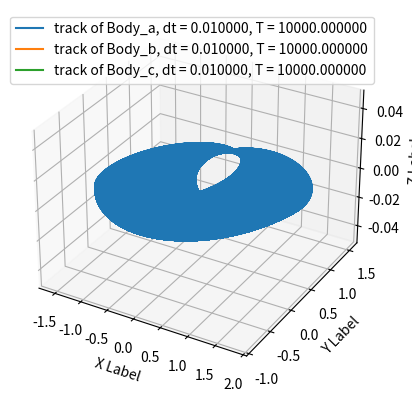

This chart was generated by the following Python code:
import os
import numpy
import math
import matplotlib.pyplot as plt
from mpl_toolkits.mplot3d import Axes3D 
G = 1.0

def calRstenF(F1,F2):
	F = F1
	F['x'] = F1['x'] + F2['x']
	F['y'] = F1['y'] + F2['y']
	F['z'] = F1['z'] + F2['z']
	return F
def calStatus(body,F,dt):
	body_new = body
	body_new['vx'] = F['x']/body_new['m']*dt + body['vx']
	body_new['vy'] = F['y']/body_new['m']*dt + body['vy']
	body_new['vz'] = F['z']/body_new['m']*dt + body['vz']
	body_new['x'] = (body_new['vx'] + body['vx'])*dt/2 + body['x']
	body_new['y'] = (body_new['vy'] + body['vy'])*dt/2 + body['y']
	body_new['z'] = (body_new['vz'] + body['vz'])*dt/2 + body['z']
	body_new['t'] = dt + body['t']
	return body_new
def calF(body1,body2):
	r_vect = {'x':body1['x'] - body2['x'],'y':body1['y'] - body2['y'],'z':body1['z'] - body2['z']}
	r_dist = (r_vect['x']**2 + r_vect['y']**2 +r_vect['z']**2 )**0.5
	F_scale = G*body1['m']*body2['m']/r_dist**2
	F12 = {'x':F_scale*r_vect['x']/r_dist,'y':F_scale*r_vect['y']/r_dist,'z':F_scale*r_vect['z']/r_dist,'t':body1['t']}
	return F12

def GetTrack(Track,body):
	Track['x'].append(body['x'])
	Track['y'].append(body['y'])
	Track['z'].append(body['z'])
	Track['t'].append(body['t'])
	return Track

def plotTrack(B,ax,lab):
	x, y, z = B['x'],B['y'],B['z']
	ax.plot(x, y, z,label = lab)


B_origin = {'m':1.0,'x':0.0,'y':0.0,'z':0.0,'vx':0.0,'vy':0.0,'vz':0.0,'t':0.0,'name':''}
F = {'x':0.0,'y':0.0,'z':0.0,'t':0.0}
Ba,Bb,Bc = B_origin.copy(),B_origin.copy(),B_origin.copy()
#print Ba,Bb,Bc
Ba['x'] = 1.0
Ba['vx'] = 0.7

Bb['y'] = 1.0
#Bc['z'] = 1.0
Bc['m'] = 0.0
Ba['name'] = 'a'
Bb['name'] = 'b'
Bc['name'] = 'c'
#print Ba,Bb,Bc

dt = 0.01
T = 10000
fig = plt.figure()  
ax = fig.add_subplot(111, projection='3d')
Track_a = {'x':[],'y':[],'z':[],'t':[]}
Track_b = {'x':[],'y':[],'z':[],'t':[]}
Track_c = {'x':[],'y':[],'z':[],'t':[]}



for N in range(1,int(T/dt)):
	Fa = calRstenF(calF(Bb,Ba),calF(Bc,Ba))
	Fb = calRstenF(calF(Ba,Bb),calF(Bc,Bb))
	#Fc = calRstenF(calF(Ba,Bc),calF(Bb,Bc))
	Fc = F
	Ba = calStatus(Ba,Fa,dt)
	#Bb = calStatus(Bb,Fb,dt)
	#Bc = calStatus(Bc,Fc,dt)
	Track_a = GetTrack(Track_a,Ba)
	Track_b = GetTrack(Track_b,Bb)
	Track_c = GetTrack(Track_c,Bc)

	#print (Ba['x'],Ba['y'],Ba['z'])
plotTrack(Track_a, ax,'track of Body_a, dt = %f, T = %f'%(dt,T))
plotTrack(Track_b, ax,'track of Body_b, dt = %f, T = %f'%(dt,T))
plotTrack(Track_c, ax,'track of Body_c, dt = %f, T = %f'%(dt,T))
ax.legend()
ax.set_xlabel('X Label')
ax.set_ylabel('Y Label')
ax.set_zlabel('Z Label')
plt.show()
